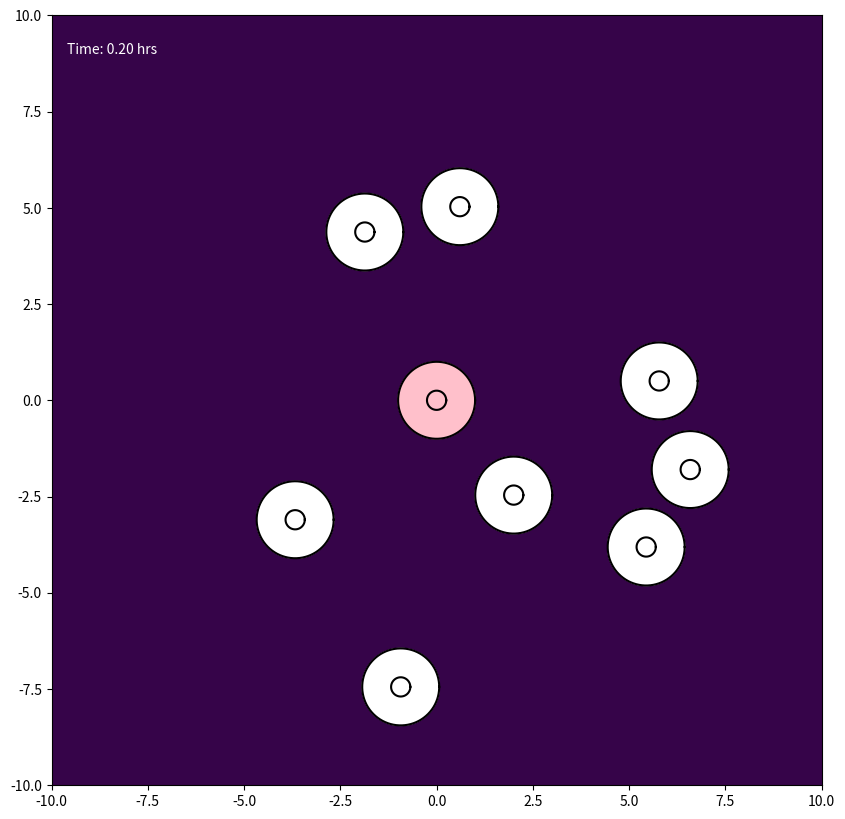

The matplotlib source for this figure: (Note: this script raises an exception after producing the figure.)
import numpy as np
import matplotlib.pyplot as plt
from matplotlib.animation import FuncAnimation, FFMpegWriter


class Cell:
    def __init__(self, cell_id, initial_center, parameters):
        self.id = cell_id
        self.parameters = parameters
        self.is_emitting_signal = False
        self.signal_start_time = 0.0
        self.rho1 = parameters.get('CYTOPLASM_DENSITY', 1.2)
        self.rho2 = parameters.get('NUCLEUS_DENSITY', 1.4)

        n_nodes = parameters['N_NODES']
        angles = np.linspace(0, 2 * np.pi, n_nodes, endpoint=False)
        ring = np.column_stack((np.cos(angles), np.sin(angles)))
        center = np.asarray(initial_center, dtype=float)
        self.m = center + parameters['MEMBRANE_RADIUS'] * ring
        self.n = center + parameters['NUCLEUS_RADIUS'] * ring

        self.original_x_vectors = self.n - self.m
        self.original_y_vectors = self.m - np.roll(self.m, 1, axis=0)

        self.previous_m = self.m.copy()
        self.previous_n = self.n.copy()
        self.bonded = np.zeros(n_nodes, dtype=bool)
        self.restart = np.zeros(n_nodes, dtype=bool)

        self.center_of_mass = self.calculate_center_of_mass()
        self.original_hat_x_vectors = self.n - self.center_of_mass
        self.original_hat_y_vectors = self.n - np.roll(self.n, 1, axis=0)
        self.reach = 0.0

    def get_membrane_positions(self):
        return self.m

    def get_nucleus_positions(self):
        return self.n

    @staticmethod
    def _polygon_moments(points, weight):
        x, y = points[:, 0], points[:, 1]
        x_next, y_next = np.roll(x, -1), np.roll(y, -1)
        dx = x - x_next
        mx = weight / 6 * np.sum(dx * ((y + 2 * y_next) * x_next + (2 * y + y_next) * x))
        my = weight / 6 * np.sum(dx * (y ** 2 + y * y_next + y_next ** 2))
        area = weight / 2 * np.sum((y + y_next) * dx)
        return mx, my, area

    def calculate_center_of_mass(self):
        mx1, my1, a1 = self._polygon_moments(self.m, self.rho1)
        mx2, my2, a2 = self._polygon_moments(self.n, self.rho2 - self.rho1)
        area = a1 + a2
        if abs(area) < 1e-10:
            return self.m.mean(axis=0)
        return np.array([(mx1 + mx2) / area, (my1 + my2) / area])


class ChemicalSignalModule:
    def __init__(self, parameters):
        self.sources = []
        self.params = parameters

    def add_source(self, cell):
        self.sources.append(cell)

    def calculate_gradient(self, positions, t, exclude_id=None):
        total = np.zeros_like(positions)
        mu, amp = self.params['MU'], self.params['A']
        for source in self.sources:
            if not source.is_emitting_signal or t < source.signal_start_time or source.id == exclude_id:
                continue
            effective_time = t - source.signal_start_time + self.params['T_EPSILON']
            diff = positions - source.center_of_mass
            dist_sq = np.sum(diff ** 2, axis=1)
            coefficient = -amp / (2 * mu ** 2 * effective_time ** 2)
            total += coefficient * diff * np.exp(-dist_sq / (4 * mu * effective_time))[:, None]
        return total

    def calculate_concentration_field(self, X, Y, t):
        total = np.zeros_like(X)
        for source in self.sources:
            if not source.is_emitting_signal or t < source.signal_start_time:
                continue
            effective_time = t - source.signal_start_time + self.params['T_EPSILON']
            dist_sq = (X - source.center_of_mass[0]) ** 2 + (Y - source.center_of_mass[1]) ** 2
            denominator = self.params['MU'] * effective_time
            total += np.nan_to_num((self.params['A'] / denominator) *
                                   np.exp(-dist_sq / (4 * denominator)))
        return total


class CollisionModule:
    def __init__(self, parameters):
        self.params = parameters
        self.groups = []
        self.group_of = {}

    @staticmethod
    def points_in_fan(points, center, ring):
        n_ring = len(ring)
        v2 = ring - center
        v3 = np.roll(ring, -1, axis=0) - center
        p = points[:, None, :] - center

        det = v2[:, 0] * v3[:, 1] - v2[:, 1] * v3[:, 0]

        with np.errstate(divide='ignore', invalid='ignore'):
            u = (p[:, :, 0] * v3[None, :, 1] - p[:, :, 1] * v3[None, :, 0]) / det
            v = (v2[None, :, 0] * p[:, :, 1] - v2[None, :, 1] * p[:, :, 0]) / det
            inside = (u > 0) & (v > 0) & (u + v < 1)

        return inside.any(axis=1), inside.argmax(axis=1)

    def detect_and_handle(self, all_cells):
        centers = np.array([c.center_of_mass for c in all_cells])
        for cell, center in zip(all_cells, centers):
            cell.reach = np.max(np.linalg.norm(cell.m - center, axis=1))

        gaps = np.linalg.norm(centers[:, None, :] - centers[None, :, :], axis=2)
        reaches = np.array([c.reach for c in all_cells])
        close = np.triu(gaps < reaches[:, None] + reaches[None, :], k=1)

        for i, j in np.argwhere(close):
            self._check_one_way(all_cells[i], all_cells[j])
            self._check_one_way(all_cells[j], all_cells[i])

    def _check_one_way(self, cell_a, cell_b):
        offsets = cell_a.m - cell_b.center_of_mass
        dists_sq = np.einsum('ij,ij->i', offsets, offsets)
        near = np.flatnonzero(~cell_a.bonded & (dists_sq < cell_b.reach ** 2))

        if near.size == 0:
            return

        inside, triangle = self.points_in_fan(cell_a.m[near],
                                              cell_b.center_of_mass,
                                              cell_b.m)
        n_a = len(cell_a.m)
        n_b = len(cell_b.m)

        for node_a, tri in zip(near[inside], triangle[inside]):
            if cell_a.bonded[node_a]:
                continue

            v2 = tri
            v3 = (tri + 1) % n_b
            dist_v2 = np.linalg.norm(cell_a.m[node_a] - cell_b.m[v2])
            dist_v3 = np.linalg.norm(cell_a.m[node_a] - cell_b.m[v3])
            candidate_b = v2 if dist_v2 < dist_v3 else v3

            if not cell_b.bonded[candidate_b]:
                self._bond(cell_a, node_a, cell_b, candidate_b)

                # Patch expansion: Recruit immediate neighbor nodes along the ring upon contact
                for offset_a in [-1, 1]:
                    nbr_a = (node_a + offset_a) % n_a
                    if not cell_a.bonded[nbr_a]:
                        for offset_b in [-1, 0, 1]:
                            nbr_b = (candidate_b + offset_b) % n_b
                            if not cell_b.bonded[nbr_b]:
                                if np.linalg.norm(cell_a.m[nbr_a] - cell_b.m[nbr_b]) < 0.1:
                                    self._bond(cell_a, nbr_a, cell_b, nbr_b)

    def _bond(self, cell_a, node_a, cell_b, node_b):
        key_a = (cell_a.id, node_a)
        key_b = (cell_b.id, node_b)

        if key_a in self.group_of or key_b in self.group_of:
            return

        # Hard positional lock at contact midpoint (Farmer & Harris Section 2.5)
        contact = 0.5 * (cell_a.m[node_a] + cell_b.m[node_b])
        group = [(cell_a, node_a), (cell_b, node_b)]
        self.groups.append(group)
        self.group_of[key_a] = group
        self.group_of[key_b] = group

        cell_a.bonded[node_a] = True
        cell_b.bonded[node_b] = True

        for cell, node in group:
            cell.m[node] = contact.copy()
            cell.previous_m[node] = contact.copy()
            cell.restart[node] = True


class Simulation:
    def __init__(self, parameters):
        self.params = parameters
        self.all_cells = []
        self.chemical_module = ChemicalSignalModule(parameters)
        self.collision_module = CollisionModule(parameters)
        self.time_step = 0
        self.h = self.params['MAX_TIME'] / self.params['N_TIMESTEPS']

    def initialize_simulation(self):
        p = self.params
        rng = np.random.default_rng(p.get('RANDOM_SEED'))

        signal_cell = Cell(0, initial_center=[0.0, 0.0], parameters=p)
        signal_cell.is_emitting_signal = True
        signal_cell.signal_start_time = 1.0
        self.all_cells.append(signal_cell)
        self.chemical_module.add_source(signal_cell)

        placed_centers = [np.array([0.0, 0.0])]
        max_attempts_per_cell = 500

        for outer_id in range(1, p['N_OUTER_CELLS'] + 1):
            for _ in range(max_attempts_per_cell):
                angle = rng.uniform(0, 2 * np.pi)
                radius = rng.uniform(p['PLACEMENT_RADIUS_MIN'], p['PLACEMENT_RADIUS_MAX'])
                candidate = np.array([radius * np.cos(angle), radius * np.sin(angle)])
                if all(np.linalg.norm(candidate - c) >= p['MIN_CELL_SEPARATION']
                       for c in placed_centers):
                    placed_centers.append(candidate)
                    self.all_cells.append(Cell(outer_id, initial_center=candidate,
                                               parameters=p))
                    break
            else:
                raise RuntimeError(f"Could not place outer cell {outer_id}")

        print(f"Case 3 initialized: 1 signal cell + {p['N_OUTER_CELLS']} outer cells.")

    def run_one_step(self):
        current_time = self.time_step * self.h

        bonds_before = len(self.collision_module.groups)
        self.collision_module.detect_and_handle(self.all_cells)
        bonds_after = len(self.collision_module.groups)
        if bonds_after > bonds_before:
            print(f"t={current_time:.3f}: {bonds_after - bonds_before} new bonded pairs")

        forces = [self._calculate_forces(cell, current_time) for cell in self.all_cells]
        forces_m = np.stack([f[0] for f in forces])
        forces_n = np.stack([f[1] for f in forces])

        self._apply_adhesion_forces(forces_m)

        for cell in self.all_cells:
            self._apply_time_stepping(cell, forces_m[cell.id], forces_n[cell.id])
            cell.center_of_mass = cell.calculate_center_of_mass()

        self.time_step += 1

    def _calculate_forces(self, cell, t):
        p = self.params
        m, n = cell.m, cell.n

        # Reaction damping: strong drop once initial contact is made
        effective_beta = p['BETA'] * p['REACTION_DAMPING_K'] ** np.count_nonzero(cell.bonded)
        if t < 1.0:
            force_chemotaxis = np.zeros_like(m)
        else:
            force_chemotaxis = effective_beta * self.chemical_module.calculate_gradient(m, t, cell.id)
            force_chemotaxis[cell.bonded] = 0.0

        force_internal = p['ALPHA'] * (n - m - cell.original_x_vectors)

        spring_prev = m - np.roll(m, 1, axis=0)
        spring_next = np.roll(m, -1, axis=0) - m
        y_next = np.roll(cell.original_y_vectors, -1, axis=0)
        force_surface = p['DELTA'] * (cell.original_y_vectors - spring_prev - y_next + spring_next)

        total_m = force_chemotaxis + force_internal + force_surface

        force_nuc_center = p['ALPHA_N'] * (cell.center_of_mass - n + cell.original_hat_x_vectors)
        force_reaction = -force_internal
        nuc_spring_prev = n - np.roll(n, 1, axis=0)
        nuc_spring_next = np.roll(n, -1, axis=0) - n
        hat_y_next = np.roll(cell.original_hat_y_vectors, -1, axis=0)
        force_nuc_surface = p.get('DELTA_N', p['DELTA']) * (
            cell.original_hat_y_vectors - nuc_spring_prev - hat_y_next + nuc_spring_next)

        total_n = force_nuc_center + force_reaction + force_nuc_surface
        return total_m, total_n

    def _apply_adhesion_forces(self, forces_m):
        # Farmer--Harris Eq. 10 force summation across locked nodes
        for group in self.collision_module.groups:
            total_force = np.zeros(2)
            for cell, node in group:
                total_force += forces_m[cell.id, node]
            for cell, node in group:
                forces_m[cell.id, node] = total_force

    def _apply_time_stepping(self, cell, forces_m, forces_n):
        h = self.h
        if self.time_step == 0:
            new_m = cell.m + h * forces_m
            new_n = cell.n + h * forces_n
        else:
            new_m = (4 / 3) * cell.m - (1 / 3) * cell.previous_m + (2 * h / 3) * forces_m
            new_n = (4 / 3) * cell.n - (1 / 3) * cell.previous_n + (2 * h / 3) * forces_n
            if cell.restart.any():
                r = cell.restart
                new_m[r] = cell.m[r] + h * forces_m[r]
        cell.restart[:] = False

        cell.previous_m = cell.m.copy()
        cell.previous_n = cell.n.copy()
        cell.m = new_m
        cell.n = new_n


if __name__ == "__main__":
    TARGET_MAX_TIME = 20.0
    FRAMES = 200
    ANIMATION_SPEED_FACTOR = 50
    N_TIMESTEPS_CALCULATED = FRAMES * ANIMATION_SPEED_FACTOR

    N_NODES = 500

    sim_params = {
        'N_NODES': N_NODES,
        'MEMBRANE_RADIUS': 1.0,
        'NUCLEUS_RADIUS': 0.25,
        'ALPHA': 0.5,
        'DELTA': 30,
        'ALPHA_N': 100,
        'BETA': 2.5,
        'MU': 2.0,
        'A': 15.0,
        'T_EPSILON': 1e-6,
        # Scaled so bonding ~5-10 nodes reduces chemotaxis by 80%
        'REACTION_DAMPING_K': 0.2 ** (1 / 10.0),
        'MAX_TIME': TARGET_MAX_TIME,
        'N_TIMESTEPS': N_TIMESTEPS_CALCULATED,
        'ANIMATION_SPEED_FACTOR': ANIMATION_SPEED_FACTOR,
        'N_OUTER_CELLS': 8,
        'PLACEMENT_RADIUS_MIN': 3.0,
        'PLACEMENT_RADIUS_MAX': 8.0,
        'MIN_CELL_SEPARATION': 2.2,
        'RANDOM_SEED': None,
    }

    sim = Simulation(sim_params)
    sim.initialize_simulation()

    fig, ax = plt.subplots(figsize=(10, 10))
    ax.set_facecolor('#001122')
    ax.set_aspect('equal', 'box')
    ax.set_xlim(-10, 10)
    ax.set_ylim(-10, 10)

    grid_res = 100
    x_grid = np.linspace(-10, 10, grid_res)
    y_grid = np.linspace(-10, 10, grid_res)
    X, Y = np.meshgrid(x_grid, y_grid)
    gradient_image = ax.imshow(np.zeros((grid_res, grid_res)),
                               extent=[-10, 10, -10, 10],
                               origin='lower', cmap=plt.get_cmap('viridis'),
                               zorder=1, alpha=0.8)

    cell_plots = []
    for i, cell in enumerate(sim.all_cells):
        mem_pos = cell.get_membrane_positions()
        nuc_pos = cell.get_nucleus_positions()
        face = 'pink' if i == 0 else 'white'
        mem_fill = ax.fill(mem_pos[:, 0], mem_pos[:, 1], color=face, alpha=1, zorder=2)[0]
        nuc_fill = ax.fill(nuc_pos[:, 0], nuc_pos[:, 1], color=face, alpha=1, zorder=3)[0]
        mem_plot, = ax.plot(mem_pos[:, 0], mem_pos[:, 1], '-', color='black', zorder=4)
        nuc_plot, = ax.plot(nuc_pos[:, 0], nuc_pos[:, 1], '-', color='black', zorder=4)
        cell_plots.append({'mem': mem_plot, 'nuc': nuc_plot,
                           'mem_fill': mem_fill, 'nuc_fill': nuc_fill})

    time_text = ax.text(0.02, 0.95, '', transform=ax.transAxes, color='white')

    def update_animation(frame):
        for _ in range(sim_params['ANIMATION_SPEED_FACTOR']):
            sim.run_one_step()

        current_time = sim.time_step * sim.h
        Z = sim.chemical_module.calculate_concentration_field(X, Y, current_time)
        gradient_image.set_data(Z)
        if frame < 5:
            gradient_image.set_clim(vmin=0, vmax=np.max(Z) if np.max(Z) > 0 else 1.0)

        for i, cell in enumerate(sim.all_cells):
            mem_pos = cell.get_membrane_positions()
            nuc_pos = cell.get_nucleus_positions()
            cell_plots[i]['mem'].set_data(np.append(mem_pos[:, 0], mem_pos[0, 0]),
                                          np.append(mem_pos[:, 1], mem_pos[0, 1]))
            cell_plots[i]['nuc'].set_data(np.append(nuc_pos[:, 0], nuc_pos[0, 0]),
                                          np.append(nuc_pos[:, 1], nuc_pos[0, 1]))
            cell_plots[i]['mem_fill'].set_xy(mem_pos)
            cell_plots[i]['nuc_fill'].set_xy(nuc_pos)

        time_text.set_text(f'Time: {min(current_time, sim_params["MAX_TIME"]):.2f} hrs')

        return ([p['mem'] for p in cell_plots] + [p['nuc'] for p in cell_plots] +
                [p['mem_fill'] for p in cell_plots] + [p['nuc_fill'] for p in cell_plots] +
                [time_text, gradient_image])

    ani = FuncAnimation(fig, update_animation, frames=FRAMES, interval=50, blit=True, repeat=False)
    writer = FFMpegWriter(fps=20, metadata=dict(artist='Me'), bitrate=1800)
    ani.save("CASE3 (testing_500_2).mp4", writer=writer)
    print("Done!")
